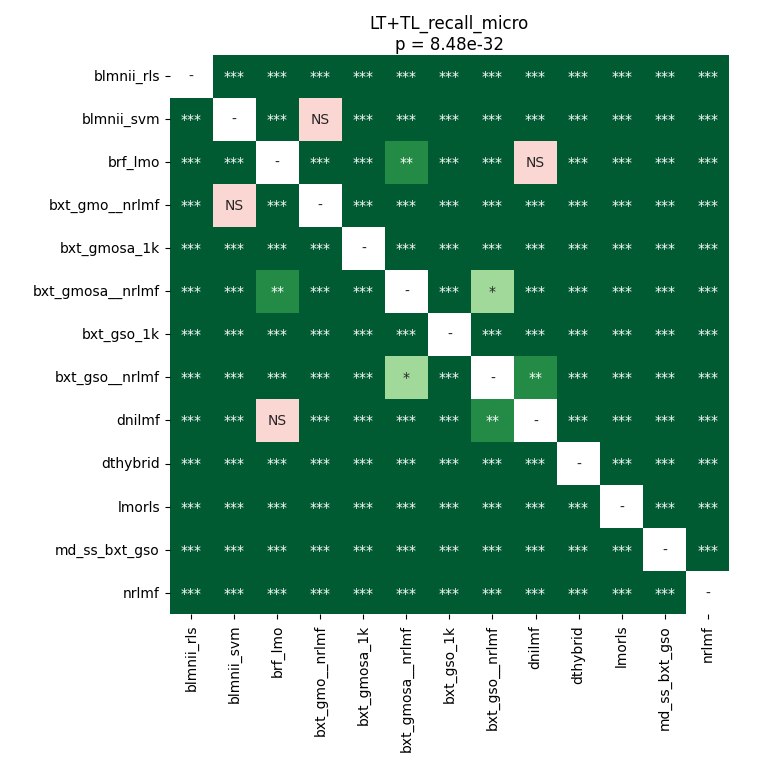

Values plotted in this chart, from the file beside it:
	blmnii_rls	blmnii_svm	brf_lmo	bxt_gmo__nrlmf	bxt_gmosa_1k	bxt_gmosa__nrlmf	bxt_gso_1k	bxt_gso__nrlmf	dnilmf	dthybrid	lmorls	md_ss_bxt_gso	nrlmf
blmnii_rls	1.0	3.500545726102941e-05	3.500545726102941e-05	3.500545726102941e-05	3.500545726102941e-05	3.500545726102941e-05	3.500545726102941e-05	3.500545726102941e-05	3.500545726102941e-05	3.500545726102941e-05	3.500545726102941e-05	3.500545726102941e-05	3.500545726102941e-05
blmnii_svm	3.500545726102941e-05	1.0	0.0001653	0.08433	3.500545726102941e-05	3.500545726102941e-05	3.500545726102941e-05	3.500545726102941e-05	3.500545726102941e-05	3.500545726102941e-05	3.500545726102941e-05	3.500545726102941e-05	3.500545726102941e-05
brf_lmo	3.500545726102941e-05	0.0001653	1.0	3.500545726102941e-05	3.500545726102941e-05	0.007935	3.500545726102941e-05	0.0006195	0.1591	3.500545726102941e-05	3.500545726102941e-05	3.500545726102941e-05	3.500545726102941e-05
bxt_gmo__nrlmf	3.500545726102941e-05	0.08433	3.500545726102941e-05	1.0	3.500545726102941e-05	3.500545726102941e-05	3.500545726102941e-05	3.500545726102941e-05	3.500545726102941e-05	3.500545726102941e-05	3.500545726102941e-05	3.500545726102941e-05	3.500545726102941e-05
bxt_gmosa_1k	3.500545726102941e-05	3.500545726102941e-05	3.500545726102941e-05	3.500545726102941e-05	1.0	3.500545726102941e-05	3.500545726102941e-05	3.500545726102941e-05	3.500545726102941e-05	3.500545726102941e-05	3.500545726102941e-05	3.500545726102941e-05	3.500545726102941e-05
bxt_gmosa__nrlmf	3.500545726102941e-05	3.500545726102941e-05	0.007935	3.500545726102941e-05	3.500545726102941e-05	1.0	3.500545726102941e-05	0.01873	0.000102	3.500545726102941e-05	3.500545726102941e-05	3.500545726102941e-05	0.0001653
bxt_gso_1k	3.500545726102941e-05	3.500545726102941e-05	3.500545726102941e-05	3.500545726102941e-05	3.500545726102941e-05	3.500545726102941e-05	1.0	3.500545726102941e-05	3.500545726102941e-05	3.500545726102941e-05	3.500545726102941e-05	3.500545726102941e-05	3.500545726102941e-05
bxt_gso__nrlmf	3.500545726102941e-05	3.500545726102941e-05	0.0006195	3.500545726102941e-05	3.500545726102941e-05	0.01873	3.500545726102941e-05	1.0	0.007935	3.500545726102941e-05	3.500545726102941e-05	3.500545726102941e-05	3.500545726102941e-05
dnilmf	3.500545726102941e-05	3.500545726102941e-05	0.1591	3.500545726102941e-05	3.500545726102941e-05	0.000102	3.500545726102941e-05	0.007935	1.0	3.500545726102941e-05	3.500545726102941e-05	3.500545726102941e-05	6.899626358695653e-05
dthybrid	3.500545726102941e-05	3.500545726102941e-05	3.500545726102941e-05	3.500545726102941e-05	3.500545726102941e-05	3.500545726102941e-05	3.500545726102941e-05	3.500545726102941e-05	3.500545726102941e-05	1.0	3.500545726102941e-05	3.500545726102941e-05	3.500545726102941e-05
lmorls	3.500545726102941e-05	3.500545726102941e-05	3.500545726102941e-05	3.500545726102941e-05	3.500545726102941e-05	3.500545726102941e-05	3.500545726102941e-05	3.500545726102941e-05	3.500545726102941e-05	3.500545726102941e-05	1.0	3.500545726102941e-05	3.500545726102941e-05
md_ss_bxt_gso	3.500545726102941e-05	3.500545726102941e-05	3.500545726102941e-05	3.500545726102941e-05	3.500545726102941e-05	3.500545726102941e-05	3.500545726102941e-05	3.500545726102941e-05	3.500545726102941e-05	3.500545726102941e-05	3.500545726102941e-05	1.0	3.500545726102941e-05
nrlmf	3.500545726102941e-05	3.500545726102941e-05	3.500545726102941e-05	3.500545726102941e-05	3.500545726102941e-05	0.0001653	3.500545726102941e-05	3.500545726102941e-05	6.899626358695653e-05	3.500545726102941e-05	3.500545726102941e-05	3.500545726102941e-05	1.0
